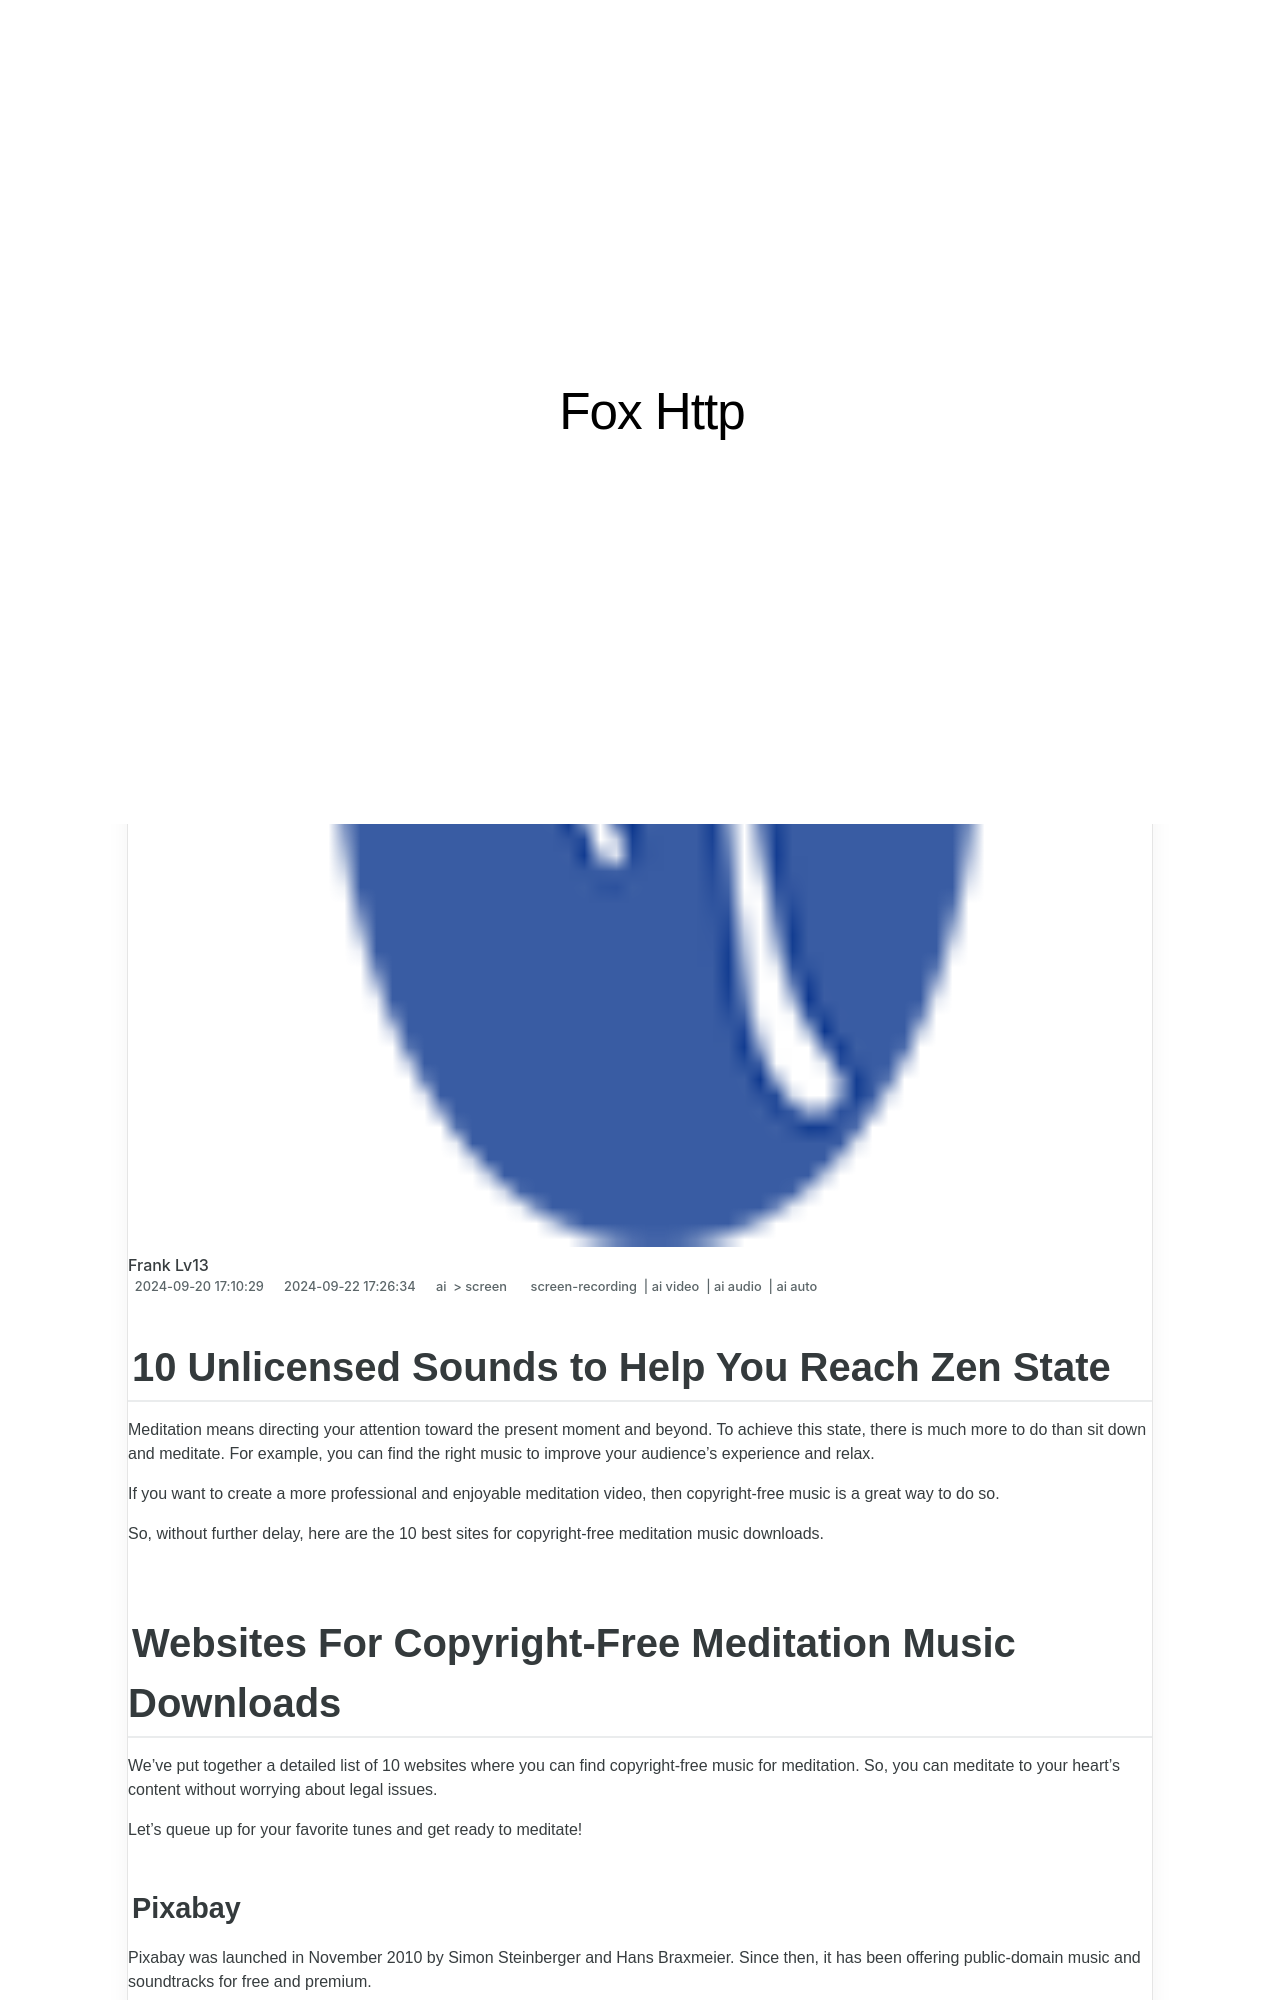

repository: techidaily/site-fox-http · page: 10-unlicensed-sounds-to-help-you-reach-zen-state/index.html · generator: jekyll

---
title: "10 Unlicensed Sounds to Help You Reach Zen State"
date: 2024-09-20T17:10:29.873Z
updated: 2024-09-22T17:26:34.290Z
tags: 
  - screen-recording
  - ai video
  - ai audio
  - ai auto
categories: 
  - ai
  - screen
description: "This Article Describes 10 Unlicensed Sounds to Help You Reach Zen State"
excerpt: "This Article Describes 10 Unlicensed Sounds to Help You Reach Zen State"
keywords: "\"Audience-Delight Videos,Presentation Ideas,Creative Video Content,Engaging Presentations,Innovative Video Ideas,Captivating Video Sessions,Video Presentation Tips\""
thumbnail: https://thmb.techidaily.com/76af2589a0e801a6b3434a05625504e9a24382860270c85ff4fd48c9e5e5afe1.png
---

## 10 Unlicensed Sounds to Help You Reach Zen State

Meditation means directing your attention toward the present moment and beyond. To achieve this state, there is much more to do than sit down and meditate. For example, you can find the right music to improve your audience's experience and relax.

If you want to create a more professional and enjoyable meditation video, then copyright-free music is a great way to do so.

So, without further delay, here are the 10 best sites for copyright-free meditation music downloads.

## Websites For Copyright-Free Meditation Music Downloads

We've put together a detailed list of 10 websites where you can find copyright-free music for meditation. So, you can meditate to your heart's content without worrying about legal issues.

Let's queue up for your favorite tunes and get ready to meditate!
